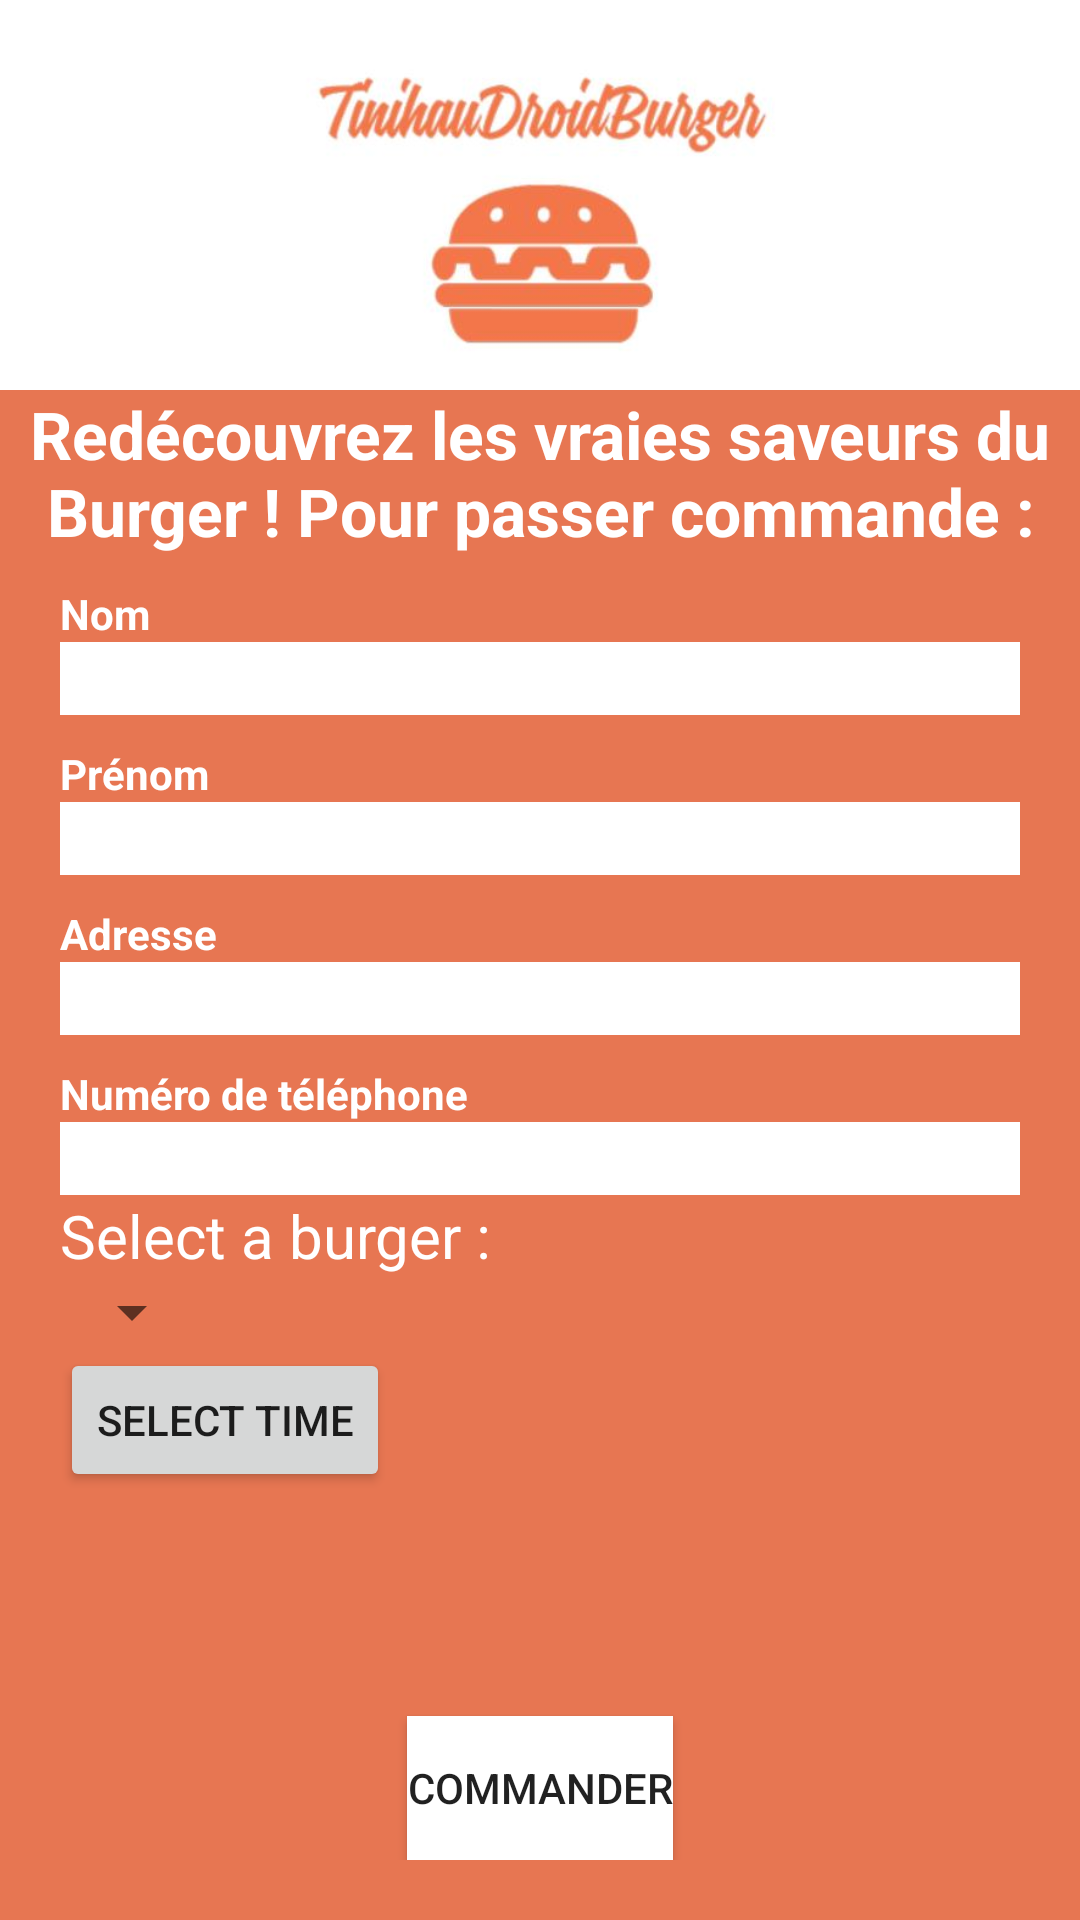

Layout XML and referenced resources for this Android screen:
<!-- AndroidManifest.xml: application theme Theme.TinihauDroidBurger -->
<!-- res/layout/activity_main.xml -->
<?xml version="1.0" encoding="utf-8"?>
<LinearLayout
    xmlns:android="http://schemas.android.com/apk/res/android"
    xmlns:tools="http://schemas.android.com/tools"
    xmlns:app="http://schemas.android.com/apk/res-auto"
    android:layout_width="match_parent"
    android:layout_height="match_parent"
    android:orientation="vertical"
    android:background="@color/orange"
    tools:context=".MainActivity">

    <ImageView
        android:id="@+id/imageView"
        android:layout_width="match_parent"
        android:layout_height="130dp"
        android:background="@color/white"
        app:srcCompat="@drawable/jk" />

        <TextView
            android:id="@+id/Text"
            android:layout_width="match_parent"
            android:layout_height="wrap_content"
            android:fontFamily="sans-serif"
            android:gravity="center"
            android:text="Redécouvrez les vraies saveurs du Burger ! Pour passer commande :"
            android:textAppearance="@style/TextAppearance.AppCompat.Body1"
            android:textColor="?attr/colorBackgroundFloating"
            android:textSize="22sp"
            android:textStyle="bold" />

        <LinearLayout
            android:layout_width="match_parent"
            android:layout_height="426dp"
            android:layout_weight="1"
            android:orientation="vertical"
            android:paddingHorizontal="20dp">

            <TextView
                android:id="@+id/nom"
                android:layout_width="match_parent"
                android:layout_height="wrap_content"
                android:fontFamily="sans-serif"
                android:paddingTop="10dp"
                android:text="Nom"
                android:textColor="?attr/colorBackgroundFloating"
                android:textStyle="bold" />

            <EditText
                android:id="@+id/editnom"
                android:layout_width="match_parent"
                android:layout_height="wrap_content"
                android:background="@color/white"
                android:ems="10"
                android:inputType="textPersonName"
                android:maxLength="40"
                android:paddingHorizontal="20dp" />

            <TextView
                android:id="@+id/prenom"
                android:layout_width="match_parent"
                android:layout_height="wrap_content"
                android:fontFamily="sans-serif"
                android:paddingTop="10dp"
                android:text="Prénom"
                android:textColor="?attr/colorBackgroundFloating"
                android:textStyle="bold" />

            <EditText
                android:id="@+id/editprenom"
                android:layout_width="match_parent"
                android:layout_height="wrap_content"
                android:background="@color/white"
                android:ems="10"
                android:inputType="textPersonName"
                android:maxLength="40"
                android:paddingHorizontal="20dp" />

            <TextView
                android:id="@+id/adresse"
                android:layout_width="match_parent"
                android:layout_height="wrap_content"
                android:fontFamily="sans-serif"
                android:paddingTop="10dp"
                android:text="Adresse"
                android:textColor="?attr/colorBackgroundFloating"
                android:textStyle="bold" />

            <EditText
                android:id="@+id/editadresse"
                android:layout_width="match_parent"
                android:layout_height="wrap_content"
                android:background="@color/white"
                android:ems="10"
                android:inputType="textPersonName"
                android:maxLength="50"
                android:paddingHorizontal="20dp" />

            <TextView
                android:id="@+id/numero"
                android:layout_width="match_parent"
                android:layout_height="wrap_content"
                android:fontFamily="sans-serif"
                android:paddingTop="10dp"
                android:text="Numéro de téléphone"
                android:textColor="?attr/colorBackgroundFloating"
                android:textStyle="bold" />

            <EditText
                android:id="@+id/editnumero"
                android:layout_width="match_parent"
                android:layout_height="wrap_content"
                android:background="@color/white"
                android:ems="10"
                android:inputType="numberDecimal"
                android:maxLength="10"
                android:paddingHorizontal="20dp" />

            <TextView
                android:id="@+id/selection"
                android:layout_width="wrap_content"
                android:layout_height="wrap_content"
                android:textColor="@color/white"
                android:text="Select a burger :"
                android:textSize="20dp" />

            <Spinner
                android:id="@+id/spinner"
                android:layout_width="wrap_content"
                android:layout_height="wrap_content"
                android:layout_alignBottom="@id/selection" />

            <Button
                android:layout_width="wrap_content"
                android:layout_height="wrap_content"
                android:text="Select Time"
                android:id="@+id/time_select_button"/>

            <TextView android:layout_width="match_parent"
                android:layout_height="wrap_content"
                android:id="@+id/display_time"
                android:textSize="22sp"
                android:gravity="center"
                android:textColor="@color/white"/>


        </LinearLayout>

        <LinearLayout
            android:layout_width="match_parent"
            android:layout_height="189dp"
            android:layout_weight="1"
            android:gravity="bottom"
            android:orientation="vertical"
            android:paddingBottom="20dp">

            <Button
                android:id="@+id/commander"
                android:layout_width="wrap_content"
                android:layout_height="wrap_content"
                android:layout_gravity="center"
                android:background="@color/white"
                android:text="Commander" />
        </LinearLayout>



    </LinearLayout>
<!-- resources referenced by this layout -->
<resources>
  <color name="orange">#E77652</color>
  <color name="white">#FFFFFFFF</color>
  <!-- drawable jk: jpg bitmap (drawable, 19439 bytes) -->
  <style name="Theme.TinihauDroidBurger" parent="Theme.MaterialComponents.DayNight.DarkActionBar">
          
          <item name="colorPrimary">@color/purple_500</item>
          <item name="colorPrimaryVariant">@color/purple_700</item>
          <item name="colorOnPrimary">@color/white</item>
          
          <item name="colorSecondary">@color/teal_200</item>
          <item name="colorSecondaryVariant">@color/teal_700</item>
          <item name="colorOnSecondary">@color/black</item>
          
          <item name="android:statusBarColor" tools:targetApi="l">?attr/colorPrimaryVariant</item>
          
      </style>
  <color name="purple_500">#FF6200EE</color>
  <color name="purple_700">#FF3700B3</color>
  <color name="teal_200">#FF03DAC5</color>
  <color name="teal_700">#FF018786</color>
  <color name="black">#FF000000</color>
</resources>
